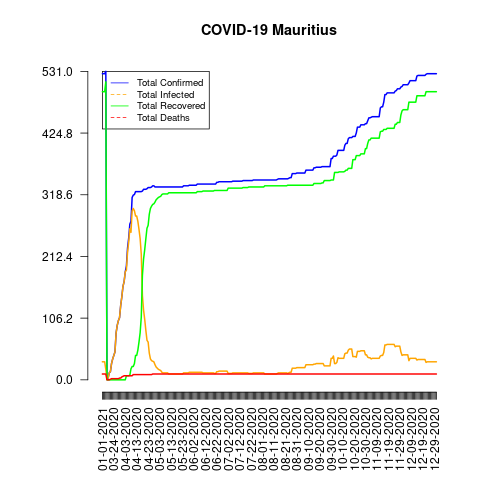

The table this chart was drawn from, first rows:
date, total_confirmed, total_deaths, total_recovered, total_infected, mortality_rate, recovery_rate, daily_growth_rate
01-01-2021, 527, 10, 496, 31, 1.9, 94.12, 1
01-02-2021, 527, 10, 496, 31, 1.9, 94.12, 1.0
01-03-2021, 527, 10, 496, 31, 1.9, 94.12, 1.0
01-04-2021, 531, 10, 513, 18, 1.88, 96.61, 1.008
03-18-2020, 3, 0, 0, 3, 0.0, 0.0, 1
03-19-2020, 3, 0, 0, 3, 0.0, 0.0, 1.0
03-20-2020, 12, 0, 0, 12, 0.0, 0.0, 4.0
03-21-2020, 14, 1, 0, 14, 7.14, 0.0, 1.167
03-22-2020, 28, 2, 0, 28, 7.14, 0.0, 2.0
03-23-2020, 36, 2, 0, 36, 5.56, 0.0, 1.286
03-24-2020, 42, 2, 0, 42, 4.76, 0.0, 1.167
03-25-2020, 48, 2, 0, 48, 4.17, 0.0, 1.143
03-26-2020, 81, 2, 0, 81, 2.47, 0.0, 1.688
03-27-2020, 94, 2, 0, 94, 2.13, 0.0, 1.16
03-28-2020, 102, 2, 0, 102, 1.96, 0.0, 1.085
03-29-2020, 107, 3, 0, 107, 2.8, 0.0, 1.049
03-30-2020, 128, 3, 0, 128, 2.34, 0.0, 1.196
03-31-2020, 143, 5, 0, 143, 3.5, 0.0, 1.117
04-01-2020, 161, 6, 0, 161, 3.73, 0.0, 1.126
04-02-2020, 169, 7, 0, 169, 4.14, 0.0, 1.05
04-03-2020, 186, 7, 0, 186, 3.76, 0.0, 1.101
04-04-2020, 196, 7, 7, 189, 3.57, 3.57, 1.054
04-05-2020, 227, 7, 7, 220, 3.08, 3.08, 1.158
04-06-2020, 244, 7, 7, 237, 2.87, 2.87, 1.075
04-07-2020, 268, 7, 8, 260, 2.61, 2.99, 1.098
04-08-2020, 273, 7, 19, 254, 2.56, 6.96, 1.019
04-09-2020, 314, 7, 23, 291, 2.23, 7.32, 1.15
04-10-2020, 318, 9, 23, 295, 2.83, 7.23, 1.013
04-11-2020, 319, 9, 28, 291, 2.82, 8.78, 1.003
04-12-2020, 324, 9, 42, 282, 2.78, 12.96, 1.016
04-13-2020, 324, 9, 42, 282, 2.78, 12.96, 1.0
04-14-2020, 324, 9, 51, 273, 2.78, 15.74, 1.0
04-15-2020, 324, 9, 65, 259, 2.78, 20.06, 1.0
04-16-2020, 324, 9, 81, 243, 2.78, 25.0, 1.0
04-17-2020, 324, 9, 108, 216, 2.78, 33.33, 1.0
04-18-2020, 325, 9, 180, 145, 2.77, 55.38, 1.003
04-19-2020, 328, 9, 208, 120, 2.74, 63.41, 1.009
04-20-2020, 328, 9, 224, 104, 2.74, 68.29, 1.0
04-21-2020, 328, 9, 243, 85, 2.74, 74.09, 1.0
04-22-2020, 329, 9, 261, 68, 2.74, 79.33, 1.003
04-23-2020, 331, 9, 266, 65, 2.72, 80.36, 1.006
04-24-2020, 331, 9, 285, 46, 2.72, 86.1, 1.0
04-25-2020, 331, 9, 295, 36, 2.72, 89.12, 1.0
04-26-2020, 332, 9, 299, 33, 2.71, 90.06, 1.003
04-27-2020, 334, 10, 302, 32, 2.99, 90.42, 1.006
04-28-2020, 334, 10, 303, 31, 2.99, 90.72, 1.0
04-29-2020, 332, 10, 306, 26, 3.01, 92.17, 1.006
04-30-2020, 332, 10, 310, 22, 3.01, 93.37, 1.0
05-01-2020, 332, 10, 312, 20, 3.01, 93.98, 1.0
05-02-2020, 332, 10, 314, 18, 3.01, 94.58, 1.0
05-03-2020, 332, 10, 315, 17, 3.01, 94.88, 1.0
05-04-2020, 332, 10, 316, 16, 3.01, 95.18, 1.0
05-05-2020, 332, 10, 319, 13, 3.01, 96.08, 1.0
05-06-2020, 332, 10, 320, 12, 3.01, 96.39, 1.0
05-07-2020, 332, 10, 320, 12, 3.01, 96.39, 1.0
05-08-2020, 332, 10, 320, 12, 3.01, 96.39, 1.0
05-09-2020, 332, 10, 320, 12, 3.01, 96.39, 1.0
05-10-2020, 332, 10, 320, 12, 3.01, 96.39, 1.0
05-11-2020, 332, 10, 322, 10, 3.01, 96.99, 1.0
05-12-2020, 332, 10, 322, 10, 3.01, 96.99, 1.0
... 233 more rows
